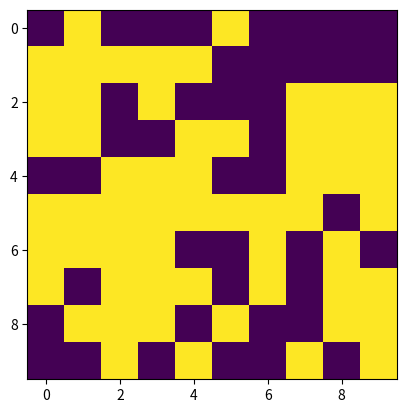

Write the Python code that produced this figure.
import numpy as np
import matplotlib.pyplot as plt


def generate_random_matrix(m, n):
    return (np.random.randint(0, 2, (m, n)))


def save_matrix(matrix, file_name):
    plt.imshow(matrix)
    plt.savefig(file_name)


if __name__ == "__main__":
    matrix = generate_random_matrix(10, 10)
    save_matrix(matrix, "example.jpg")
